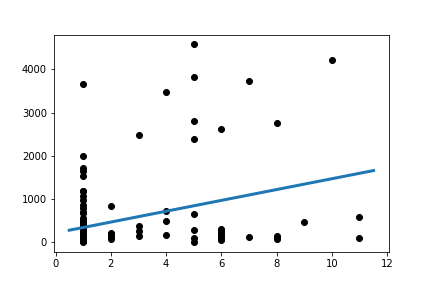

The file beside this chart, header and first rows:
Slope:	125.13609448054747
Intercept:	219.4
R_value:	0.3398
P_value:	3.4666918070014144e-06
